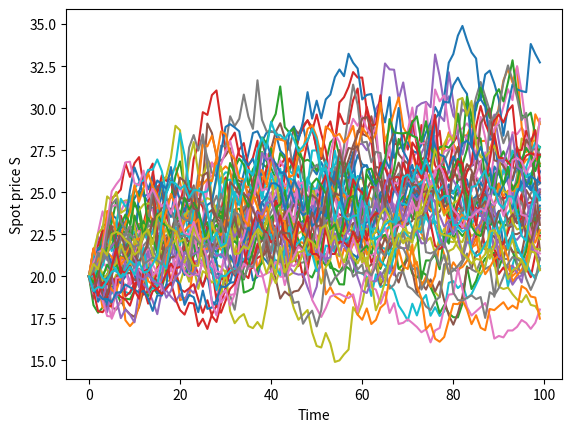

Python code for this plot:
#!/usr/bin/env python3
# -*- coding: utf-8 -*-
"""
Created on Sat Oct 20 19:25:07 2018

@author: jan

modul with class Schwartz97 for mean-reverting model
"""

import pandas as pd
import numpy as np
import matplotlib.pyplot as plt

from pandas import DataFrame, Series


class Schwartz97():
    """
    Simulation of Schwartz mean-reverting model.
    """
    
    def __init__(self, alpha=0.05, dt=1, sigma=0.04, mu=3.2, S0=20, steps=100, 
                 numScen=50):
        """
        Input coefficient:\n
        alpha - coefficient of mean reversion\n
        dt - time step\n
        sigma - volatility\n
        mu - long-term level\n
        S0 - initial price\
        steps - number of steps\n
        numScen - number of scenarios
        """
        self._alpha = alpha
        self._dt = dt
        self._sigma = sigma
        self._mu = mu
        self._S0 = S0
        self._steps = steps
        self._numScen = numScen
        self._sim = None
    
    def __str__(self):
        forPrint = """
        Schwartz model with parameters 
        alpha={0} 
        dt={1} 
        sigma={2} 
        mu={3} 
        S0={4}
        step={5}
        numScen={6}
        """
        return forPrint.format(self._alpha, self._dt, self._sigma, self._mu, 
                               self._S0, self._steps, self._numScen)
        
    def __repr__(self):
        return ('Schwartz97(alpha={0}, dt={1}, sigma={2}, mu={3}, S0={4}, ' 
                'steps={5}, numScen={6})'.format(self._alpha, self._dt, 
                self._sigma, self._mu, self._S0, self._steps, self._numScen))
        
    def calculateScenarios(self):
        """
        create scenarios according to formula
        dS = alpha*(mu - ln(S))*S*dt + sigma*S*dz
        """
        S = np.zeros((self._steps, self._numScen))
        dz = (np.random.standard_normal((self._steps, self._numScen))
                                        *np.sqrt(self._dt))
        S[0] = self._S0
        for t in range(1,self._steps):
            S[t]=(S[t-1]+self._alpha*(self._mu-np.log(S[t-1]))*S[t-1]*self._dt
                     +self._sigma*S[t-1]*dz[t-1])
        self._sim = S
        
    def getTimeLabels(self):
        """
        return x axis labels
        """
        return np.array(range(self._steps))*self._dt
    
    def createPyPlot(self):
        """
        create matplotlib.pyplot.plot
        """
        plt.plot(self.getTimeLabels(), self._sim)
        plt.xlabel('Time')
        plt.ylabel('Spot price S')
        return plt
    
        
        
if __name__ == '__main__':
    schwartz97 = Schwartz97()
    print(schwartz97)
    schwartz97.calculateScenarios()
    schwartz97.createPyPlot().show()
    
